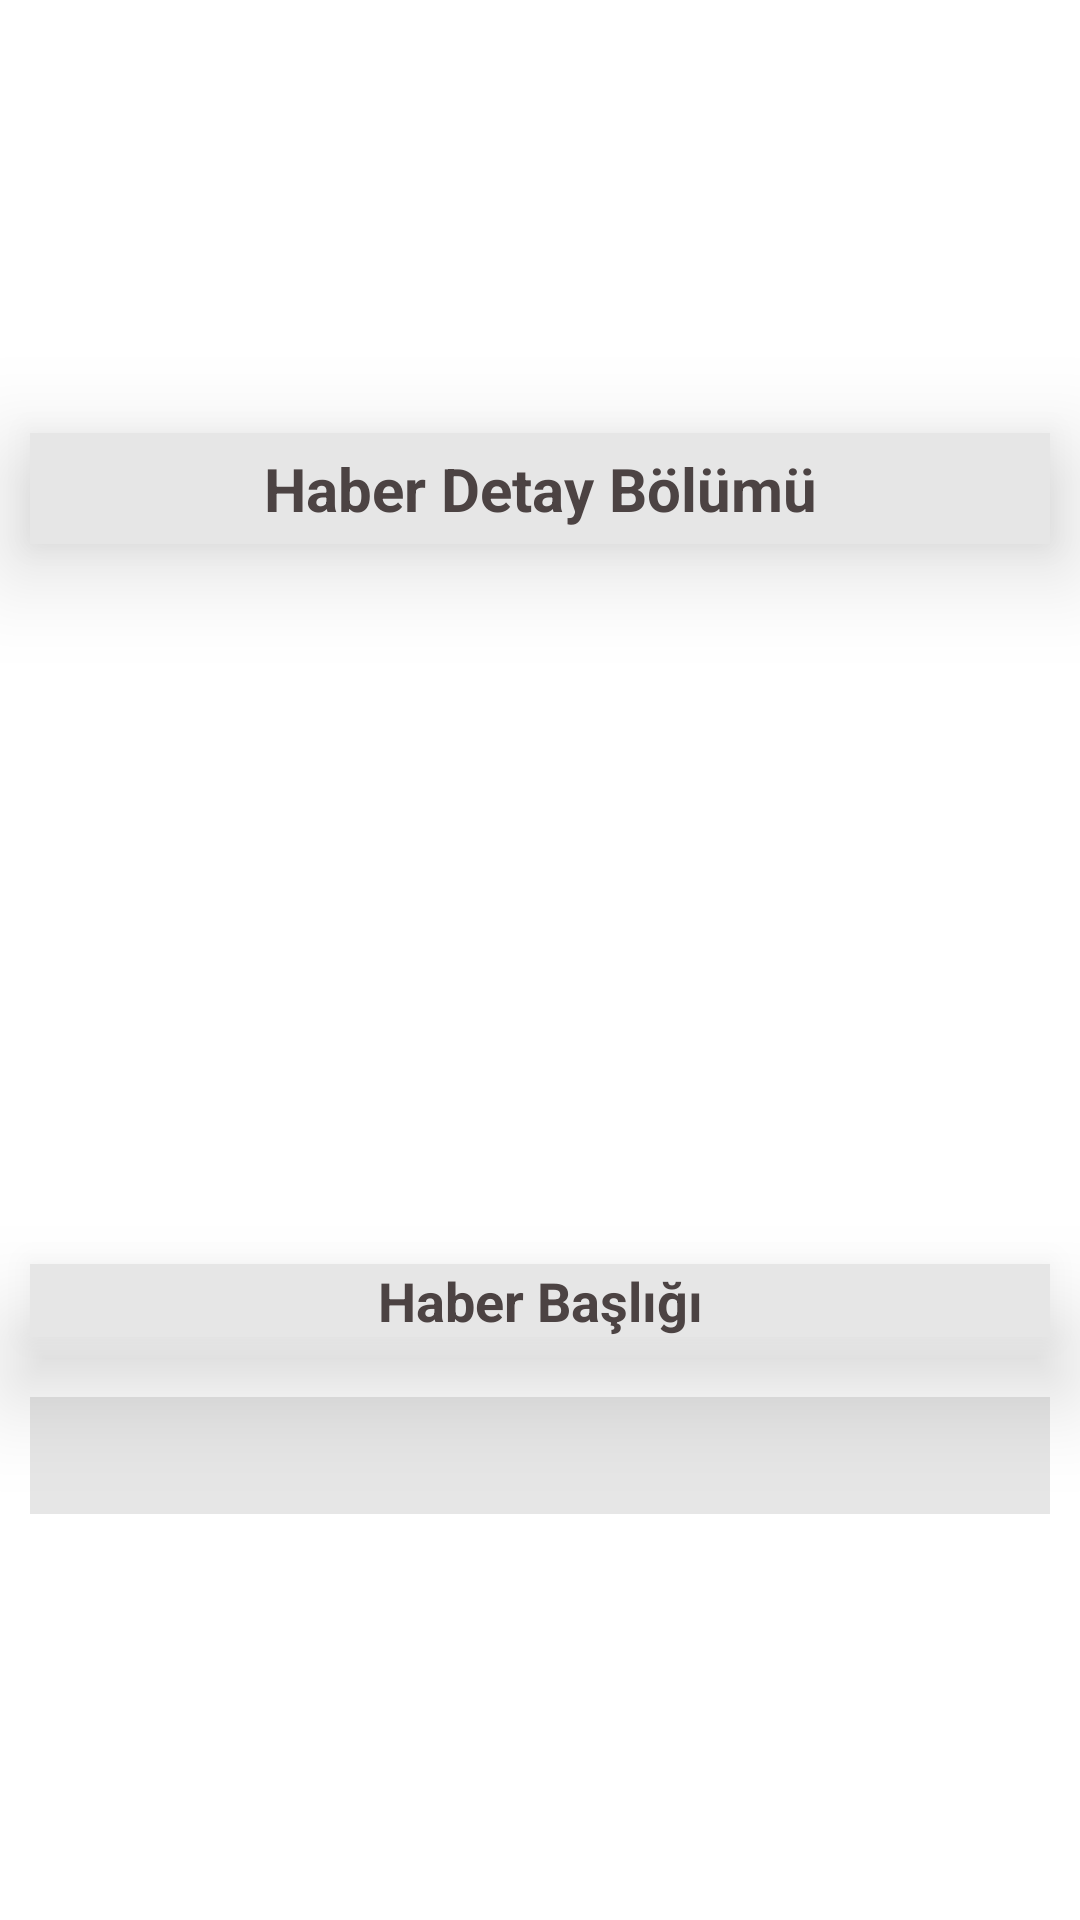

This screen was rendered from an Android layout file. Write that file and the resources it references.
<!-- AndroidManifest.xml: application theme Theme.HaberUygulamasi -->
<!-- res/layout/fragment_detay.xml -->
<?xml version="1.0" encoding="utf-8"?>
<androidx.constraintlayout.widget.ConstraintLayout
    xmlns:android="http://schemas.android.com/apk/res/android"
    xmlns:app="http://schemas.android.com/apk/res-auto"
    xmlns:tools="http://schemas.android.com/tools"
    android:layout_width="match_parent"
    android:layout_height="match_parent"
    tools:context=".DetayFragment">


    <TextView
        android:id="@+id/baslik"
        android:layout_width="match_parent"
        android:layout_height="wrap_content"
        android:layout_margin="10dp"
        android:background="#E6E6E6"
        android:elevation="20dp"
        android:gravity="center_horizontal"
        android:padding="5dp"
        android:text="Haber Detay Bölümü"
        android:textColor="#4C4343"
        android:textSize="20sp"
        android:textStyle="bold"
        app:layout_constraintBottom_toTopOf="@+id/newImages"
        app:layout_constraintTop_toTopOf="parent"
        app:layout_constraintVertical_bias="0.517"
        app:layout_constraintVertical_chainStyle="packed"
        tools:layout_editor_absoluteX="-35dp" />

    <TextView
        android:id="@+id/detayNew"
        android:layout_width="match_parent"
        android:layout_height="wrap_content"
        android:layout_margin="10dp"
        android:background="#E6E6E6"
        android:padding="10dp"
        android:textColor="#4C4343"
        android:textStyle="bold"
        app:layout_constraintBottom_toBottomOf="parent"
        app:layout_constraintTop_toBottomOf="@+id/detayTittle"
        tools:layout_editor_absoluteX="-16dp"
        tools:text="sfgsgsfgssgdfgdfgdfgdgdgdgfffffffff geert5rgedtegtd
    fgfsfsf" />

    <TextView
        android:id="@+id/detayTittle"
        android:layout_width="match_parent"
        android:layout_height="wrap_content"
        android:layout_margin="10dp"
        android:background="#E6E6E6"
        android:elevation="20dp"
        android:gravity="center"
        android:text="Haber Başlığı"
        android:textColor="#4C4343"
        android:textSize="18sp"
        android:textStyle="bold"
        app:layout_constraintBottom_toTopOf="@+id/detayNew"
        app:layout_constraintTop_toBottomOf="@+id/newImages"
        tools:layout_editor_absoluteX="-16dp" />

    <ImageView
        android:id="@+id/newImages"
        android:layout_width="match_parent"
        android:layout_height="200dp"
        android:elevation="10dp"
        android:layout_margin="10dp"
        android:scaleType="centerCrop"
        app:layout_constraintBottom_toTopOf="@+id/detayTittle"
        app:layout_constraintTop_toBottomOf="@+id/baslik"
        tools:layout_editor_absoluteX="-16dp"
        tools:src="@tools:sample/avatars" />


</androidx.constraintlayout.widget.ConstraintLayout>
<!-- resources referenced by this layout -->
<resources>
  <style name="Theme.HaberUygulamasi" parent="Theme.MaterialComponents.DayNight.NoActionBar">
          
          <item name="colorPrimary">@color/purple_500</item>
          <item name="colorPrimaryVariant">@color/purple_700</item>
          <item name="colorOnPrimary">@color/white</item>
          
          <item name="colorSecondary">@color/teal_200</item>
          <item name="colorSecondaryVariant">@color/teal_700</item>
          <item name="colorOnSecondary">@color/black</item>
          
          <item name="android:statusBarColor" tools:targetApi="l">?attr/colorPrimaryVariant</item>
          
      </style>
  <color name="purple_500">#FF6200EE</color>
  <color name="purple_700">#C65D7B</color>
  <color name="white">#FFFFFFFF</color>
  <color name="teal_200">#FF03DAC5</color>
  <color name="teal_700">#FF018786</color>
  <color name="black">#FF000000</color>
</resources>
